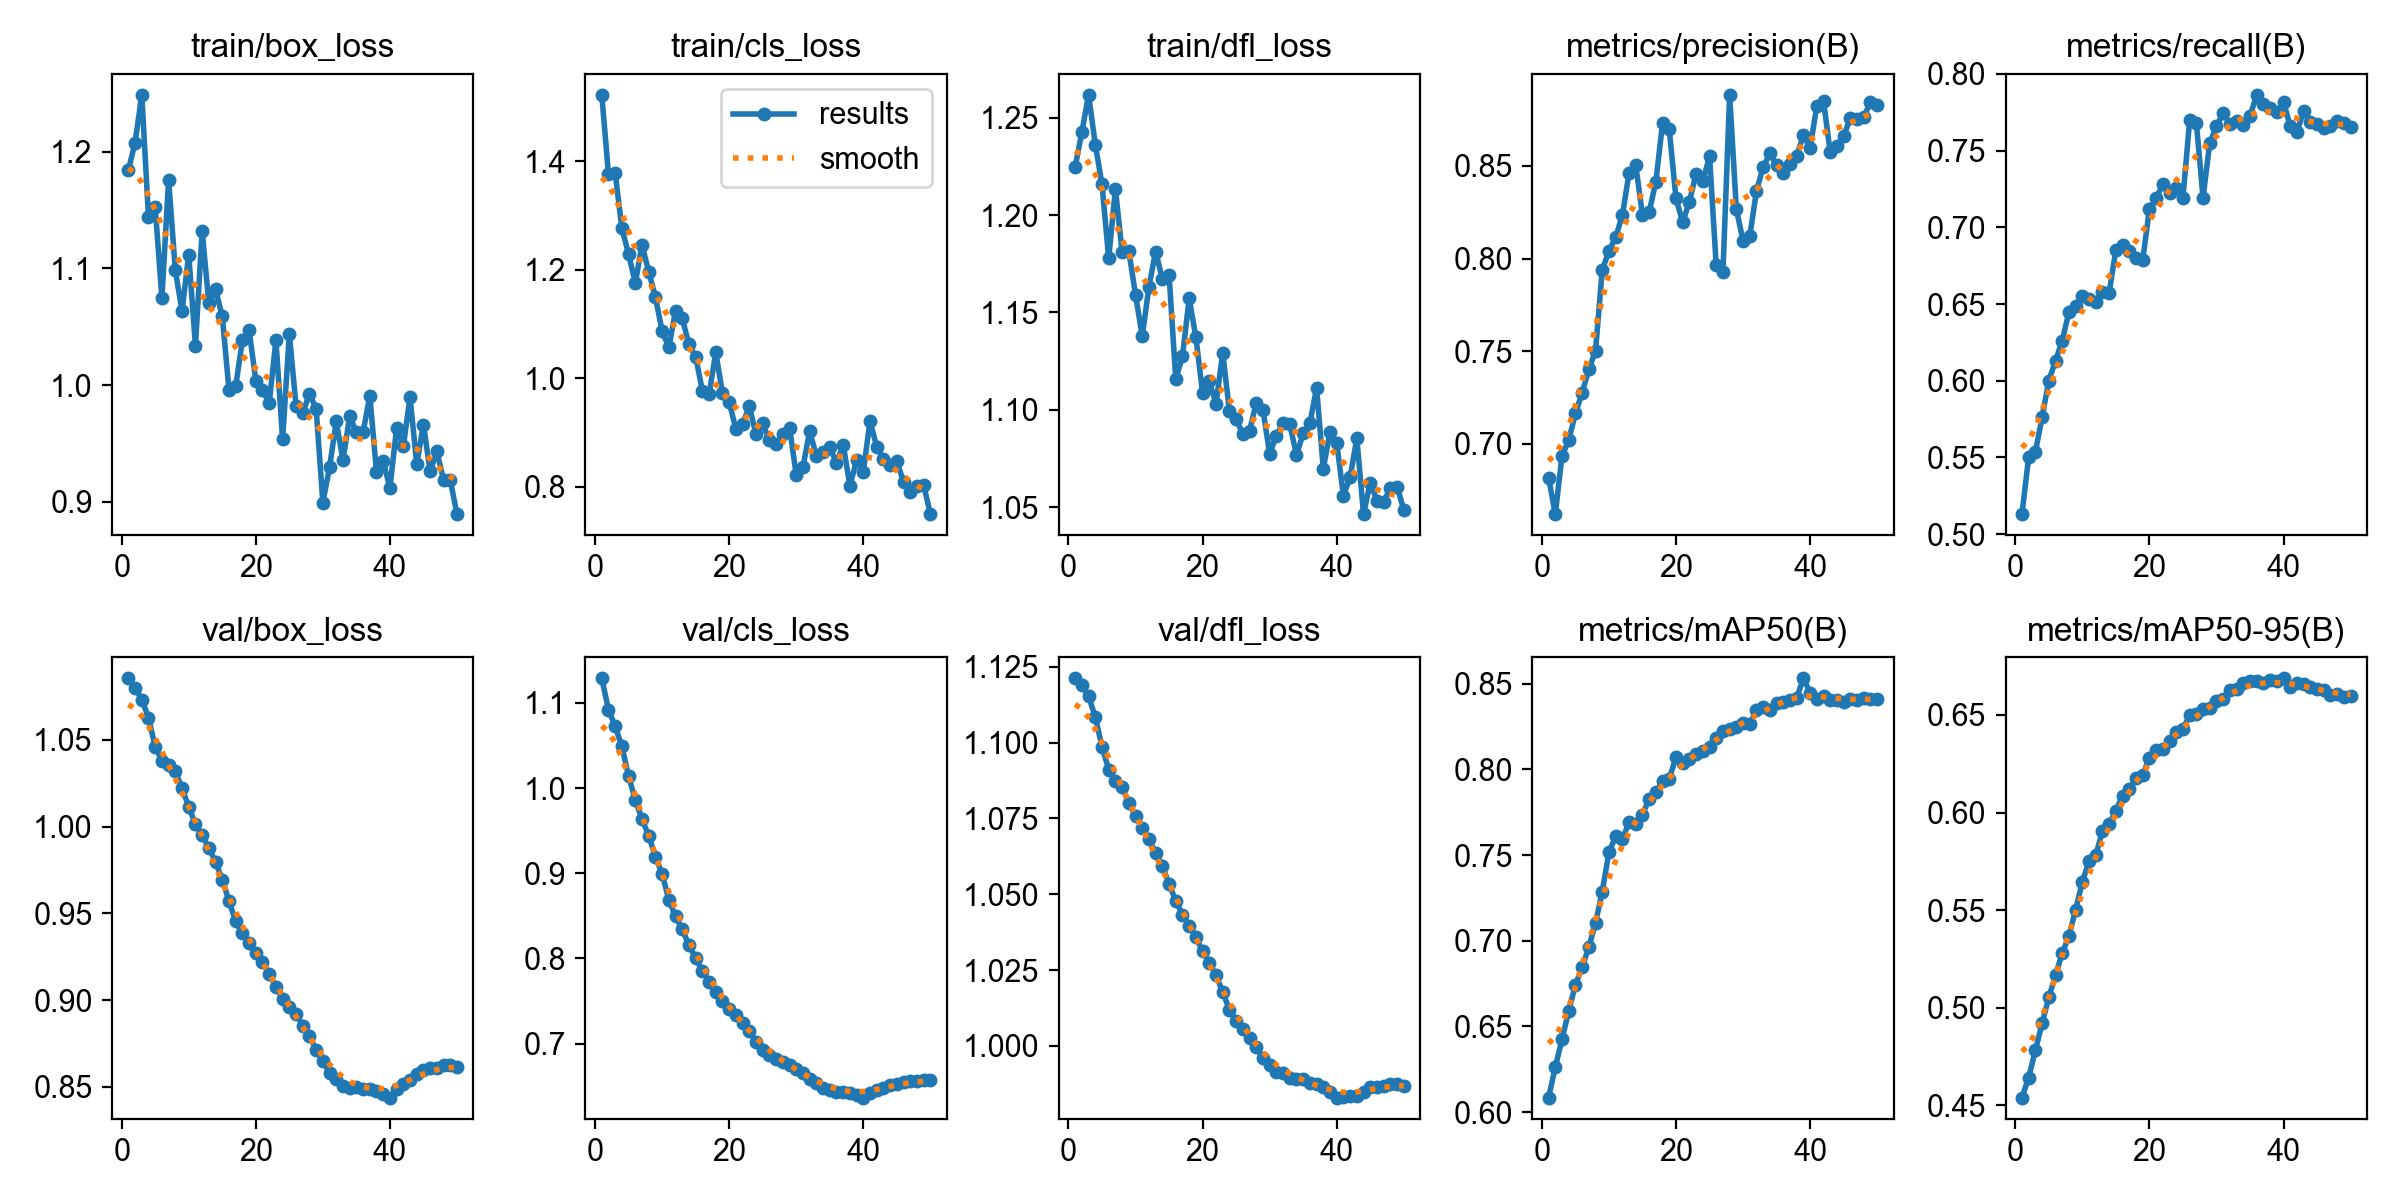

Values plotted in this chart, from the file beside it:
epoch, time, train/box_loss, train/cls_loss, train/dfl_loss, metrics/precision(B), metrics/recall(B), metrics/mAP50(B), metrics/mAP50-95(B), val/box_loss, val/cls_loss, val/dfl_loss, lr/pg0, lr/pg1, lr/pg2
1, 58.36, 1.184, 1.523, 1.225, 0.6818, 0.5131, 0.6085, 0.454, 1.086, 1.129, 1.121, 8.33e-06, 8.33e-06, 8.33e-06
2, 114.4, 1.208, 1.376, 1.243, 0.6621, 0.5503, 0.6262, 0.4642, 1.08, 1.092, 1.119, 1.74966e-05, 1.74966e-05, 1.74966e-05
3, 173.5, 1.249, 1.379, 1.262, 0.6934, 0.5537, 0.6424, 0.4783, 1.073, 1.072, 1.115, 2.62861e-05, 2.62861e-05, 2.62861e-05
4, 229, 1.144, 1.276, 1.236, 0.7019, 0.5761, 0.6589, 0.492, 1.063, 1.049, 1.108, 3.46987e-05, 3.46987e-05, 3.46987e-05
5, 286.7, 1.153, 1.229, 1.216, 0.7164, 0.6, 0.6742, 0.5053, 1.046, 1.014, 1.099, 4.27343e-05, 4.27343e-05, 4.27343e-05
6, 341, 1.074, 1.176, 1.178, 0.7275, 0.613, 0.6846, 0.5166, 1.038, 0.986, 1.091, 5.03929e-05, 5.03929e-05, 5.03929e-05
7, 396.7, 1.176, 1.246, 1.213, 0.7402, 0.6261, 0.696, 0.5281, 1.036, 0.9634, 1.087, 5.76745e-05, 5.76745e-05, 5.76745e-05
8, 453.8, 1.098, 1.197, 1.181, 0.7502, 0.6447, 0.7104, 0.5366, 1.032, 0.944, 1.085, 6.45792e-05, 6.45792e-05, 6.45792e-05
9, 509.4, 1.063, 1.15, 1.181, 0.7937, 0.6489, 0.7286, 0.5503, 1.022, 0.9193, 1.08, 7.11068e-05, 7.11068e-05, 7.11068e-05
10, 562.8, 1.112, 1.087, 1.159, 0.8041, 0.6551, 0.7516, 0.5644, 1.012, 0.8992, 1.076, 7.72574e-05, 7.72574e-05, 7.72574e-05
11, 618.8, 1.034, 1.057, 1.138, 0.8115, 0.6535, 0.7609, 0.5751, 1.002, 0.8688, 1.072, 8.30311e-05, 8.30311e-05, 8.30311e-05
12, 673.3, 1.132, 1.124, 1.163, 0.8232, 0.651, 0.7594, 0.5781, 0.995, 0.8494, 1.068, 8.84277e-05, 8.84277e-05, 8.84277e-05
13, 727.5, 1.07, 1.111, 1.181, 0.8461, 0.658, 0.769, 0.5905, 0.9879, 0.834, 1.064, 9.07256e-05, 9.07256e-05, 9.07256e-05
14, 780.4, 1.082, 1.063, 1.167, 0.8504, 0.6573, 0.7679, 0.5939, 0.9797, 0.8156, 1.059, 8.83694e-05, 8.83694e-05, 8.83694e-05
15, 840.2, 1.059, 1.04, 1.169, 0.8235, 0.6853, 0.7734, 0.601, 0.9695, 0.8003, 1.053, 8.60132e-05, 8.60132e-05, 8.60132e-05
16, 898.5, 0.996, 0.9776, 1.116, 0.8252, 0.6887, 0.783, 0.6087, 0.9572, 0.7854, 1.048, 8.3657e-05, 8.3657e-05, 8.3657e-05
17, 958.1, 0.9988, 0.9706, 1.127, 0.8414, 0.6846, 0.787, 0.6119, 0.9455, 0.7728, 1.043, 8.13008e-05, 8.13008e-05, 8.13008e-05
18, 1011, 1.038, 1.048, 1.157, 0.8731, 0.6797, 0.7929, 0.6177, 0.9385, 0.7603, 1.039, 7.89446e-05, 7.89446e-05, 7.89446e-05
19, 1063, 1.047, 0.9728, 1.137, 0.8696, 0.6784, 0.7946, 0.6194, 0.933, 0.7501, 1.036, 7.65884e-05, 7.65884e-05, 7.65884e-05
20, 1115, 1.004, 0.9563, 1.109, 0.8325, 0.7119, 0.8072, 0.628, 0.9273, 0.7402, 1.031, 7.42322e-05, 7.42322e-05, 7.42322e-05
21, 1168, 0.996, 0.9064, 1.115, 0.8195, 0.7189, 0.8037, 0.632, 0.9219, 0.7338, 1.027, 7.1876e-05, 7.1876e-05, 7.1876e-05
22, 1221, 0.9842, 0.9162, 1.103, 0.8308, 0.728, 0.8058, 0.6327, 0.9153, 0.7244, 1.023, 6.95198e-05, 6.95198e-05, 6.95198e-05
23, 1275, 1.038, 0.9485, 1.129, 0.8458, 0.7223, 0.8089, 0.6369, 0.9075, 0.7151, 1.018, 6.71636e-05, 6.71636e-05, 6.71636e-05
24, 1327, 0.9535, 0.8969, 1.1, 0.8418, 0.7256, 0.8105, 0.6412, 0.901, 0.702, 1.012, 6.48074e-05, 6.48074e-05, 6.48074e-05
25, 1382, 1.044, 0.9171, 1.095, 0.8551, 0.7189, 0.8129, 0.6429, 0.8963, 0.6929, 1.008, 6.24512e-05, 6.24512e-05, 6.24512e-05
26, 1434, 0.9822, 0.8856, 1.087, 0.7964, 0.7696, 0.8183, 0.6497, 0.8923, 0.687, 1.006, 6.0095e-05, 6.0095e-05, 6.0095e-05
27, 1487, 0.976, 0.8786, 1.089, 0.7925, 0.7683, 0.8224, 0.6503, 0.8852, 0.6824, 1.003, 5.77388e-05, 5.77388e-05, 5.77388e-05
28, 1541, 0.9924, 0.8984, 1.103, 0.8883, 0.7192, 0.8234, 0.6529, 0.8793, 0.6783, 0.9995, 5.53826e-05, 5.53826e-05, 5.53826e-05
29, 1593, 0.9798, 0.9094, 1.1, 0.8266, 0.755, 0.8249, 0.6537, 0.8715, 0.6746, 0.996, 5.30264e-05, 5.30264e-05, 5.30264e-05
30, 1647, 0.8991, 0.8222, 1.078, 0.8097, 0.7658, 0.8272, 0.6571, 0.8648, 0.6706, 0.9938, 5.06702e-05, 5.06702e-05, 5.06702e-05
31, 1701, 0.9295, 0.8364, 1.087, 0.8121, 0.7743, 0.8266, 0.658, 0.8581, 0.6654, 0.9914, 4.8314e-05, 4.8314e-05, 4.8314e-05
32, 1756, 0.9688, 0.9031, 1.093, 0.8366, 0.7675, 0.8344, 0.6627, 0.8547, 0.659, 0.9912, 4.59578e-05, 4.59578e-05, 4.59578e-05
33, 1812, 0.9356, 0.8569, 1.093, 0.8493, 0.7692, 0.8361, 0.6633, 0.8503, 0.6539, 0.9895, 4.36016e-05, 4.36016e-05, 4.36016e-05
34, 1870, 0.973, 0.865, 1.077, 0.8567, 0.7666, 0.8347, 0.6662, 0.8494, 0.6483, 0.989, 4.12454e-05, 4.12454e-05, 4.12454e-05
35, 1929, 0.9597, 0.8727, 1.088, 0.8503, 0.7723, 0.8388, 0.6676, 0.8497, 0.6458, 0.9892, 3.88892e-05, 3.88892e-05, 3.88892e-05
36, 1986, 0.9594, 0.8446, 1.093, 0.8459, 0.7863, 0.8394, 0.6674, 0.849, 0.6436, 0.9879, 3.6533e-05, 3.6533e-05, 3.6533e-05
37, 2042, 0.9909, 0.8781, 1.111, 0.8512, 0.7804, 0.8406, 0.6665, 0.8491, 0.6433, 0.9875, 3.41768e-05, 3.41768e-05, 3.41768e-05
38, 2095, 0.9254, 0.8021, 1.07, 0.8554, 0.7779, 0.8417, 0.6677, 0.8477, 0.642, 0.9865, 3.18206e-05, 3.18206e-05, 3.18206e-05
39, 2149, 0.9345, 0.8491, 1.089, 0.8664, 0.7751, 0.8531, 0.6673, 0.8461, 0.6399, 0.9848, 2.94644e-05, 2.94644e-05, 2.94644e-05
40, 2204, 0.9117, 0.8282, 1.083, 0.8599, 0.7817, 0.8448, 0.6688, 0.8439, 0.6367, 0.983, 2.71082e-05, 2.71082e-05, 2.71082e-05
41, 2255, 0.963, 0.9213, 1.056, 0.8821, 0.7659, 0.841, 0.6642, 0.8488, 0.6422, 0.983, 2.4752e-05, 2.4752e-05, 2.4752e-05
42, 2307, 0.9473, 0.874, 1.065, 0.885, 0.7622, 0.8425, 0.6663, 0.8519, 0.6457, 0.9834, 2.23958e-05, 2.23958e-05, 2.23958e-05
43, 2358, 0.9897, 0.8518, 1.085, 0.8572, 0.7756, 0.8407, 0.6659, 0.8538, 0.6482, 0.9835, 2.00396e-05, 2.00396e-05, 2.00396e-05
44, 2409, 0.9319, 0.8413, 1.047, 0.8609, 0.7684, 0.8404, 0.6644, 0.8576, 0.651, 0.9849, 1.76834e-05, 1.76834e-05, 1.76834e-05
45, 2461, 0.9661, 0.847, 1.063, 0.8661, 0.7671, 0.8395, 0.6631, 0.86, 0.653, 0.9863, 1.53272e-05, 1.53272e-05, 1.53272e-05
46, 2512, 0.9258, 0.8095, 1.053, 0.8758, 0.7648, 0.8408, 0.663, 0.8608, 0.6546, 0.9865, 1.2971e-05, 1.2971e-05, 1.2971e-05
47, 2564, 0.9431, 0.7904, 1.053, 0.8754, 0.766, 0.8405, 0.6604, 0.861, 0.6562, 0.9868, 1.06148e-05, 1.06148e-05, 1.06148e-05
48, 2615, 0.9186, 0.802, 1.06, 0.8762, 0.7691, 0.8415, 0.6607, 0.8624, 0.6566, 0.9876, 8.2586e-06, 8.2586e-06, 8.2586e-06
49, 2666, 0.9184, 0.8037, 1.06, 0.8847, 0.7677, 0.8408, 0.6591, 0.8626, 0.6571, 0.9874, 5.9024e-06, 5.9024e-06, 5.9024e-06
50, 2718, 0.8892, 0.7499, 1.049, 0.8829, 0.7654, 0.8411, 0.6596, 0.8613, 0.6571, 0.9866, 3.5462e-06, 3.5462e-06, 3.5462e-06
